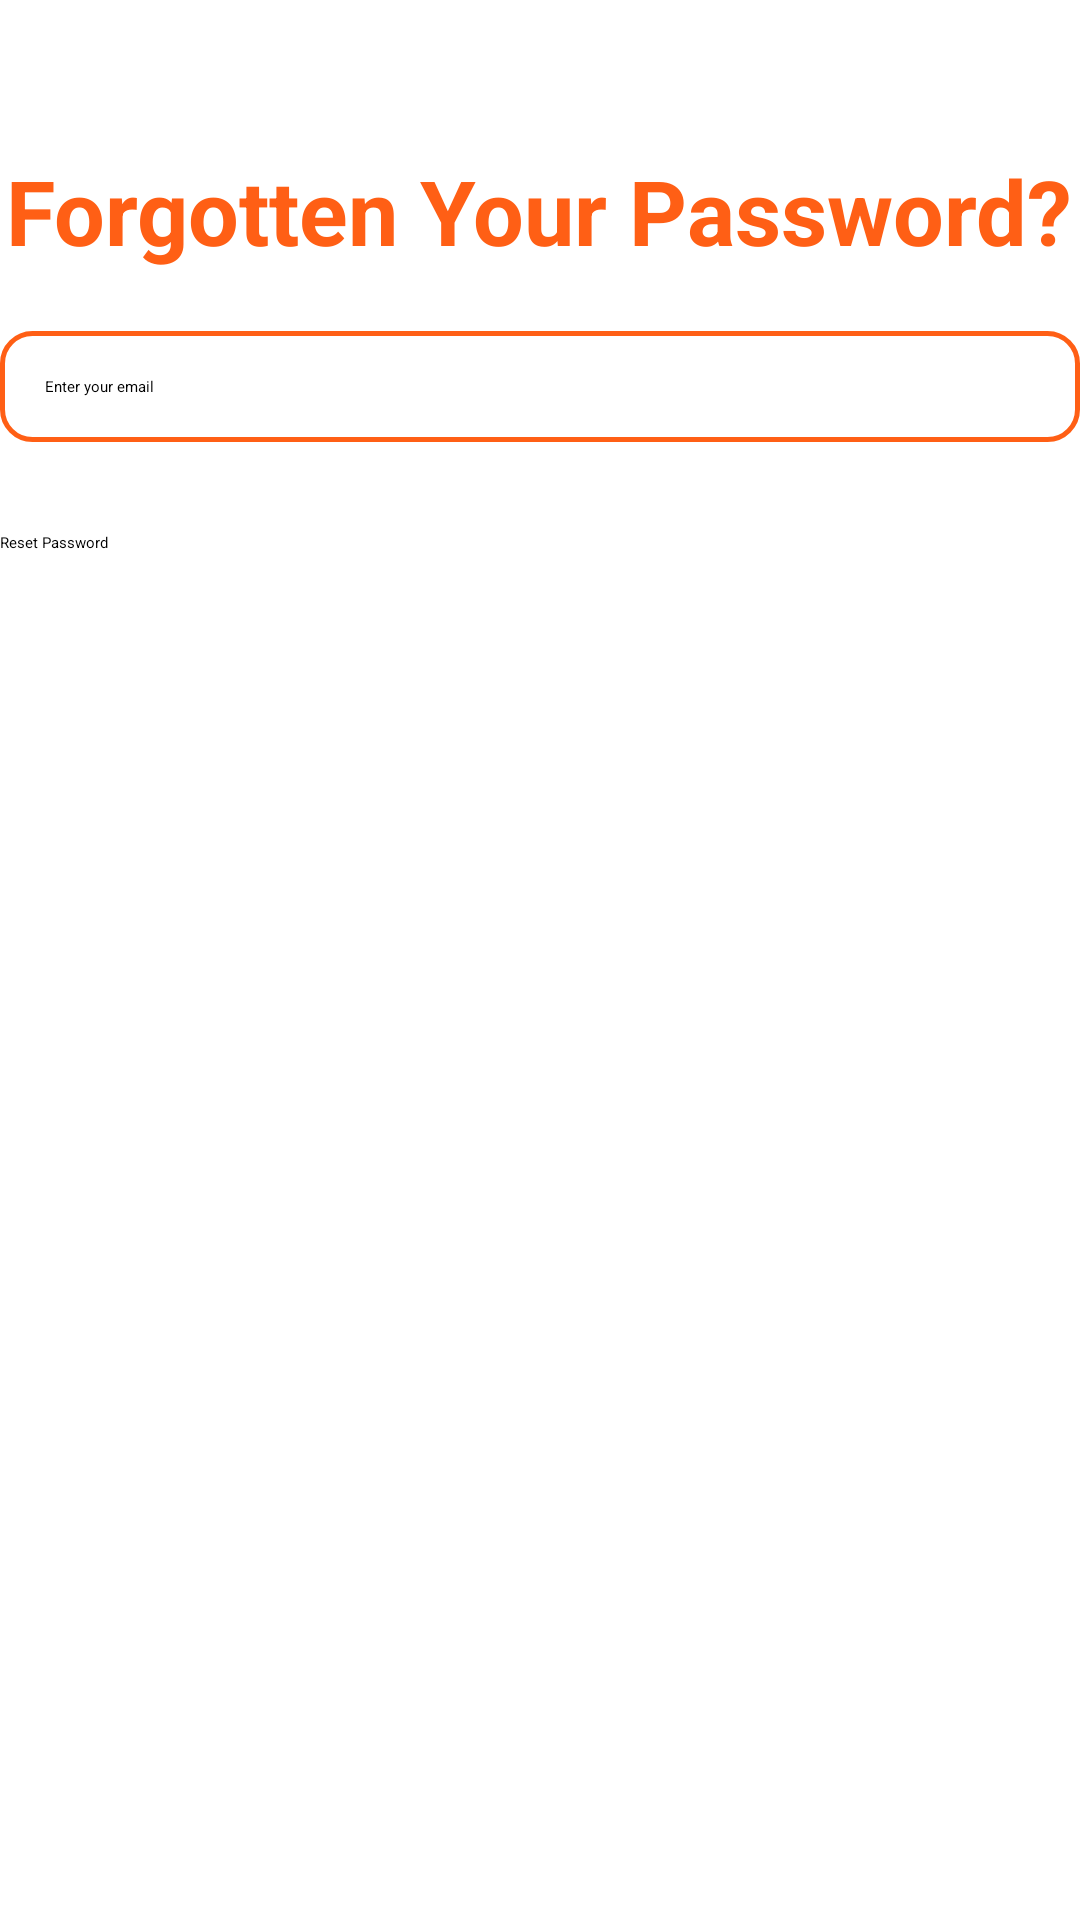

Produce the Android XML layout that renders to this screen, including the resource entries it uses.
<!-- AndroidManifest.xml: application theme Theme.MiniProjet -->
<!-- res/layout/activity_forget_passwd.xml -->
<?xml version="1.0" encoding="utf-8"?>
<RelativeLayout xmlns:android="http://schemas.android.com/apk/res/android"
    xmlns:tools="http://schemas.android.com/tools"
    android:layout_width="match_parent"
    android:layout_height="match_parent"
    tools:context=".ForgetPasswdActivity">

    <TextView
        android:id="@+id/textViewResetPassword"
        android:layout_width="wrap_content"
        android:layout_height="wrap_content"
        android:layout_centerHorizontal="true"
        android:layout_marginTop="50dp"
        android:text="Forgotten Your Password?"
        android:textColor="@color/secondary_color"
        android:textStyle="bold"
        android:textSize="30sp" />

    <EditText
        android:id="@+id/editTextEmail"
        android:layout_width="380dp"
        android:layout_height="wrap_content"
        android:layout_below="@id/textViewResetPassword"
        android:layout_marginTop="20dp"
        android:layout_centerHorizontal="true"
        android:hint="Enter your email"
        android:layout_marginBottom="10dp"
        android:background="@drawable/edit_text_border"
        android:padding="15dp" />

    <Button
        android:id="@+id/buttonResetPassword"
        android:layout_width="380dp"
        android:layout_height="wrap_content"
        android:layout_below="@id/editTextEmail"
        android:layout_marginTop="20dp"
        android:layout_centerHorizontal="true"
        android:backgroundTint="@color/primary_color"
        android:text="Reset Password" />

</RelativeLayout>
<!-- resources referenced by this layout -->
<resources>
  <color name="primary_color">#466eb3
      </color>
  <color name="secondary_color">#FF5F15
  
      </color>
  <!-- drawable edit_text_border (drawable) -->
  <?xml version="1.0" encoding="utf-8"?>
  <selector xmlns:android="http://schemas.android.com/apk/res/android">
      <item>
          <shape>
              <solid android:color="#FFFFFF" />
              <corners android:radius="10dp" />
              <stroke
                  android:width="1.5dp"
                  android:color="@color/secondary_color" />
          </shape>
      </item>
  </selector>
</resources>
